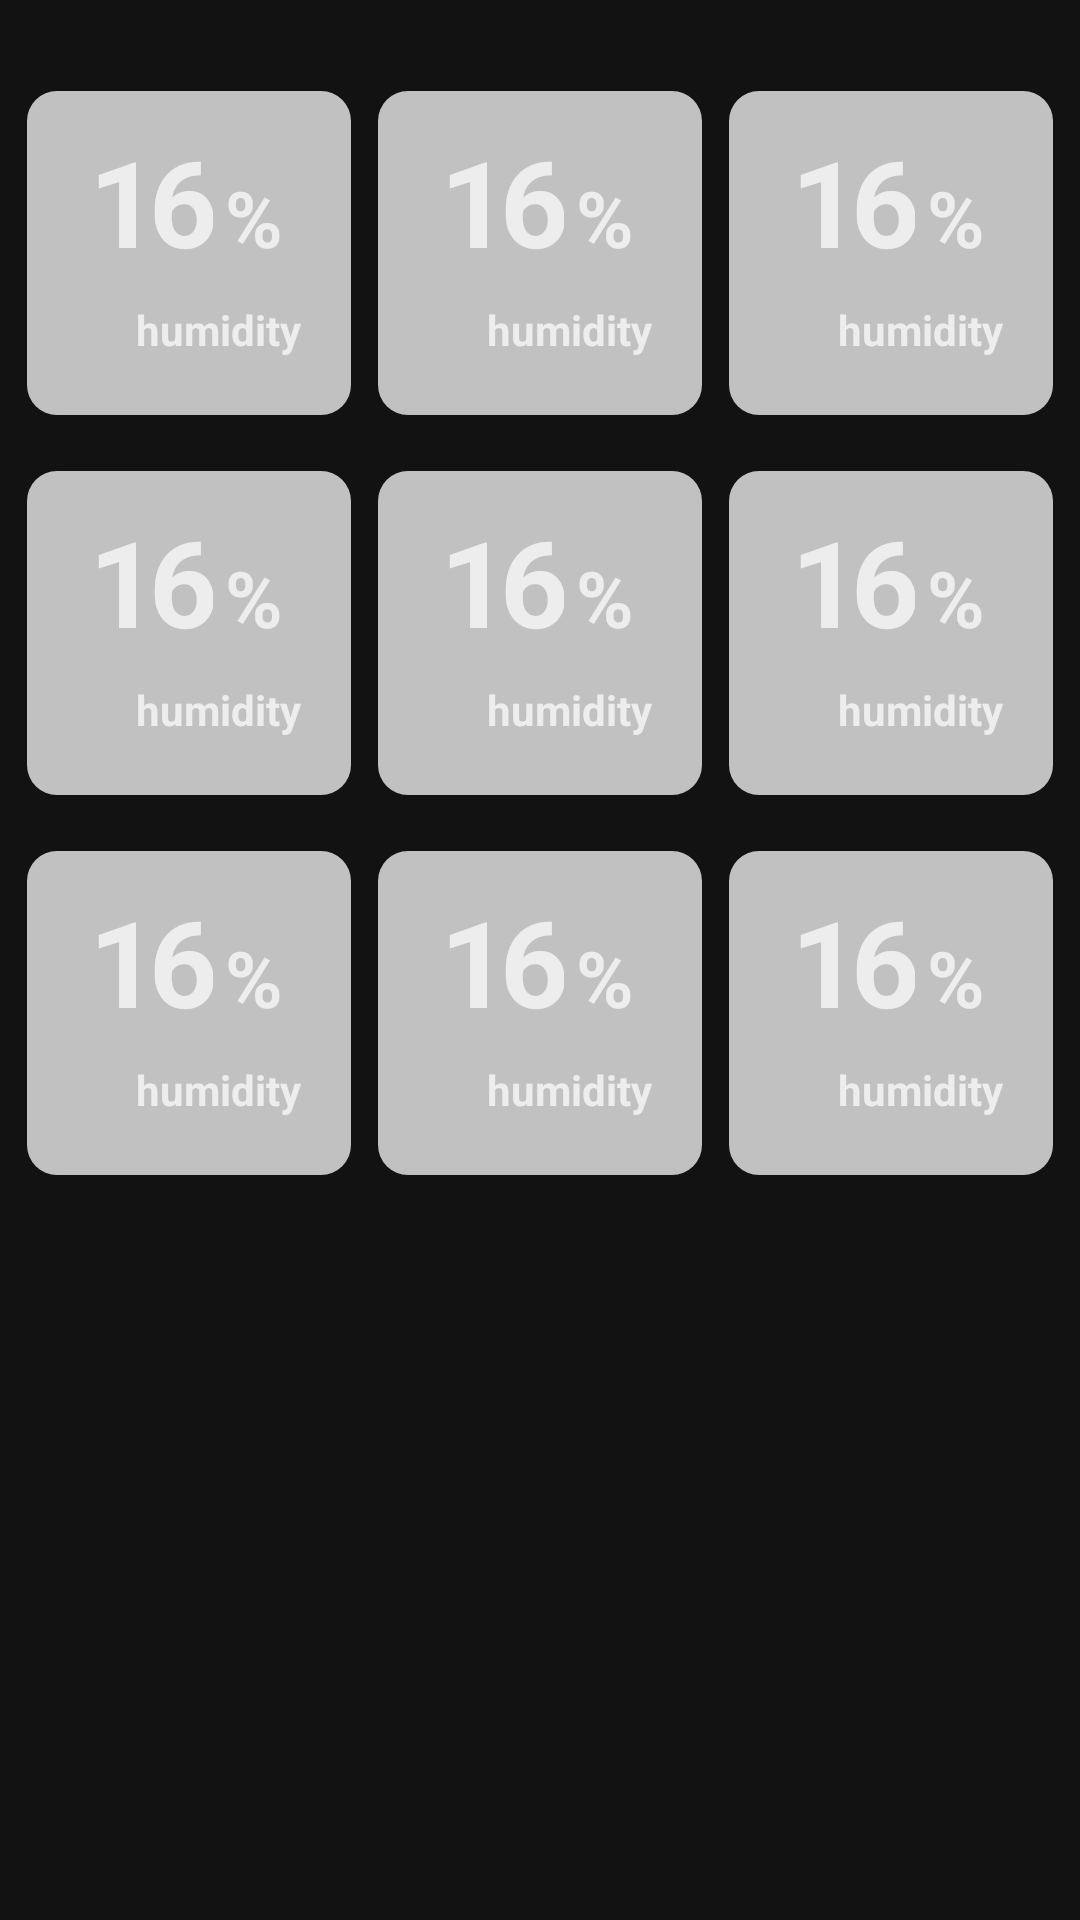

The Android layout XML behind this screen, and the referenced resources:
<!-- AndroidManifest.xml: application theme Theme.SimpleWeatherApp -->
<!-- res/layout/forecast_parameters.xml -->
<?xml version="1.0" encoding="utf-8"?>
<LinearLayout xmlns:android="http://schemas.android.com/apk/res/android"
    xmlns:app="http://schemas.android.com/apk/res-auto"
    android:layout_width="match_parent"
    android:layout_height="wrap_content">

    <ScrollView
        android:layout_width="match_parent"
        android:layout_height="wrap_content"
        android:layout_marginTop="@dimen/parameter_margin_top"
        app:layout_constraintBottom_toBottomOf="parent"
        app:layout_constraintTop_toTopOf="parent">

        <androidx.constraintlayout.widget.ConstraintLayout
            android:layout_width="match_parent"
            android:layout_height="wrap_content">

            <include
                android:id="@+id/humidity_tile"
                layout="@layout/forecast_parameter_tile"
                android:layout_width="@dimen/parameter_tile_size"
                android:layout_height="@dimen/parameter_tile_size"
                android:layout_marginVertical="@dimen/parameter_tile_margin"
                app:layout_constraintBottom_toTopOf="@+id/temperatureMin_tile"
                app:layout_constraintEnd_toStartOf="@+id/pressure_tile"
                app:layout_constraintStart_toStartOf="parent"
                app:layout_constraintTop_toTopOf="parent" />

            <include
                android:id="@+id/pressure_tile"
                layout="@layout/forecast_parameter_tile"
                android:layout_width="@dimen/parameter_tile_size"
                android:layout_height="@dimen/parameter_tile_size"
                android:layout_marginVertical="@dimen/parameter_tile_margin"
                app:layout_constraintBottom_toTopOf="@id/temperatureMax_tile"
                app:layout_constraintEnd_toStartOf="@+id/feelsLike_tile"
                app:layout_constraintStart_toEndOf="@+id/humidity_tile"
                app:layout_constraintTop_toTopOf="parent" />

            <include
                android:id="@+id/feelsLike_tile"
                layout="@layout/forecast_parameter_tile"
                android:layout_width="@dimen/parameter_tile_size"
                android:layout_height="@dimen/parameter_tile_size"
                android:layout_marginVertical="@dimen/parameter_tile_margin"
                app:layout_constraintBottom_toTopOf="@id/clouds_tile"
                app:layout_constraintEnd_toEndOf="parent"
                app:layout_constraintStart_toEndOf="@id/pressure_tile"
                app:layout_constraintTop_toTopOf="parent" />

            <include
                android:id="@+id/temperatureMin_tile"
                layout="@layout/forecast_parameter_tile"
                android:layout_width="@dimen/parameter_tile_size"
                android:layout_height="@dimen/parameter_tile_size"
                android:layout_marginVertical="@dimen/parameter_tile_margin"
                app:layout_constraintBottom_toTopOf="@id/wind_tile"
                app:layout_constraintEnd_toStartOf="@+id/temperatureMax_tile"
                app:layout_constraintStart_toStartOf="parent"
                app:layout_constraintTop_toBottomOf="@id/humidity_tile" />

            <include
                android:id="@+id/temperatureMax_tile"
                layout="@layout/forecast_parameter_tile"
                android:layout_width="@dimen/parameter_tile_size"
                android:layout_height="@dimen/parameter_tile_size"
                android:layout_marginVertical="@dimen/parameter_tile_margin"
                app:layout_constraintBottom_toTopOf="@id/sunrise_tile"
                app:layout_constraintEnd_toStartOf="@+id/clouds_tile"
                app:layout_constraintStart_toEndOf="@+id/temperatureMin_tile"
                app:layout_constraintTop_toBottomOf="@id/pressure_tile" />

            <include
                android:id="@+id/clouds_tile"
                layout="@layout/forecast_parameter_tile"
                android:layout_width="@dimen/parameter_tile_size"
                android:layout_height="@dimen/parameter_tile_size"
                android:layout_marginVertical="@dimen/parameter_tile_margin"
                app:layout_constraintBottom_toTopOf="@id/sunset_tile"
                app:layout_constraintEnd_toEndOf="parent"
                app:layout_constraintStart_toEndOf="@+id/temperatureMax_tile"
                app:layout_constraintTop_toBottomOf="@id/feelsLike_tile" />


            <include
                android:id="@+id/wind_tile"
                layout="@layout/forecast_parameter_tile"
                android:layout_width="@dimen/parameter_tile_size"
                android:layout_height="@dimen/parameter_tile_size"
                android:layout_marginTop="@dimen/parameter_tile_margin"
                android:layout_marginBottom="@dimen/parameter_margin_top"
                app:layout_constraintBottom_toBottomOf="parent"
                app:layout_constraintEnd_toStartOf="@id/sunrise_tile"
                app:layout_constraintStart_toStartOf="parent"
                app:layout_constraintTop_toBottomOf="@id/temperatureMin_tile" />

            <include
                android:id="@+id/sunrise_tile"
                layout="@layout/forecast_parameter_tile"
                android:layout_width="@dimen/parameter_tile_size"
                android:layout_height="@dimen/parameter_tile_size"
                android:layout_marginTop="@dimen/parameter_tile_margin"
                android:layout_marginBottom="@dimen/parameter_margin_top"
                app:layout_constraintBottom_toBottomOf="parent"
                app:layout_constraintEnd_toStartOf="@id/sunset_tile"
                app:layout_constraintStart_toEndOf="@+id/wind_tile"
                app:layout_constraintTop_toBottomOf="@id/temperatureMax_tile" />

            <include
                android:id="@+id/sunset_tile"
                layout="@layout/forecast_parameter_tile"
                android:layout_width="@dimen/parameter_tile_size"
                android:layout_height="@dimen/parameter_tile_size"
                android:layout_marginTop="@dimen/parameter_tile_margin"
                android:layout_marginBottom="@dimen/parameter_margin_top"
                app:layout_constraintBottom_toBottomOf="parent"
                app:layout_constraintEnd_toEndOf="parent"
                app:layout_constraintStart_toEndOf="@+id/sunrise_tile"
                app:layout_constraintTop_toBottomOf="@id/clouds_tile" />

        </androidx.constraintlayout.widget.ConstraintLayout>

    </ScrollView>

</LinearLayout>
<!-- res/layout/forecast_parameter_tile.xml (included above) -->
<?xml version="1.0" encoding="utf-8"?>
<androidx.constraintlayout.widget.ConstraintLayout xmlns:android="http://schemas.android.com/apk/res/android"
    xmlns:app="http://schemas.android.com/apk/res-auto"
    xmlns:tools="http://schemas.android.com/tools"
    android:layout_width="100dp"
    android:layout_height="100dp"
    android:background="@drawable/transparent_background">

    <LinearLayout
        android:id="@+id/parameter_value_section"
        android:layout_width="match_parent"
        android:layout_height="60dp"
        android:layout_marginTop="10dp"
        android:gravity="center_horizontal"
        android:orientation="horizontal"
        app:layout_constraintBottom_toTopOf="@+id/parameter_name_section"
        app:layout_constraintTop_toTopOf="parent">

        <TextView
            android:id="@+id/parameter_value"
            android:layout_width="wrap_content"
            android:layout_height="wrap_content"
            android:gravity="center"
            android:letterSpacing="-0.08"
            android:textSize="40dp"
            android:textStyle="bold"
            app:layout_constraintEnd_toEndOf="parent"
            app:layout_constraintStart_toStartOf="parent"
            app:layout_constraintTop_toTopOf="parent"
            tools:text="16" />

        <TextView
            android:id="@+id/parameter_unit"
            android:layout_width="wrap_content"
            android:layout_height="wrap_content"
            android:layout_marginStart="4dp"
            android:gravity="center_vertical"
            android:textSize="26dp"
            android:textStyle="bold"
            tools:text="%" />

    </LinearLayout>

    <LinearLayout
        android:id="@+id/parameter_name_section"
        android:layout_width="match_parent"
        android:layout_height="wrap_content"
        android:gravity="center"
        android:orientation="horizontal"
        app:layout_constraintTop_toBottomOf="@+id/parameter_value_section">

        <ImageView
            android:id="@+id/parameter_icon"
            android:layout_width="14dp"
            android:layout_height="14dp"
            android:src="@drawable/ic_search" />

        <TextView
            android:layout_width="wrap_content"
            android:layout_height="wrap_content"
            android:paddingStart="6dp"
            android:textStyle="bold"
            tools:text="humidity" />

    </LinearLayout>

</androidx.constraintlayout.widget.ConstraintLayout>
<!-- resources referenced by this layout -->
<resources>
  <dimen name="parameter_margin_top">4dp</dimen>
  <dimen name="parameter_tile_margin">8dp</dimen>
  <dimen name="parameter_tile_size">110dp</dimen>
  <!-- drawable ic_search: png bitmap (mipmap-hdpi, 2560 bytes) -->
  <!-- drawable transparent_background (drawable) -->
  <?xml version="1.0" encoding="utf-8"?>
  <selector xmlns:android="http://schemas.android.com/apk/res/android">
      <item>
          <shape android:shape="rectangle">
              <solid android:color="@color/white_transparent" />
              <corners android:radius="10dp" />
          </shape>
      </item>
  </selector>
  <style name="Theme.SimpleWeatherApp" parent="Theme.MaterialComponents.NoActionBar">
          
          <item name="colorPrimary">@color/light_blue</item>
          <item name="colorPrimaryVariant">@color/white</item>
          <item name="colorOnPrimary">@color/white</item>
          
          <item name="colorSecondary">@color/white</item>
          <item name="colorSecondaryVariant">@color/dark_blue</item>
          <item name="colorOnSecondary">@color/black</item>
          
          <item name="android:statusBarColor" tools:targetApi="l">?attr/colorSecondaryVariant</item>
          
      </style>
  <color name="white_transparent">#BCFFFFFF</color>
  <color name="light_blue">#8B0E97FF</color>
  <color name="white">#FFFFFFFF</color>
  <color name="dark_blue">#8B0079D5</color>
  <color name="black">#FF000000</color>
</resources>
